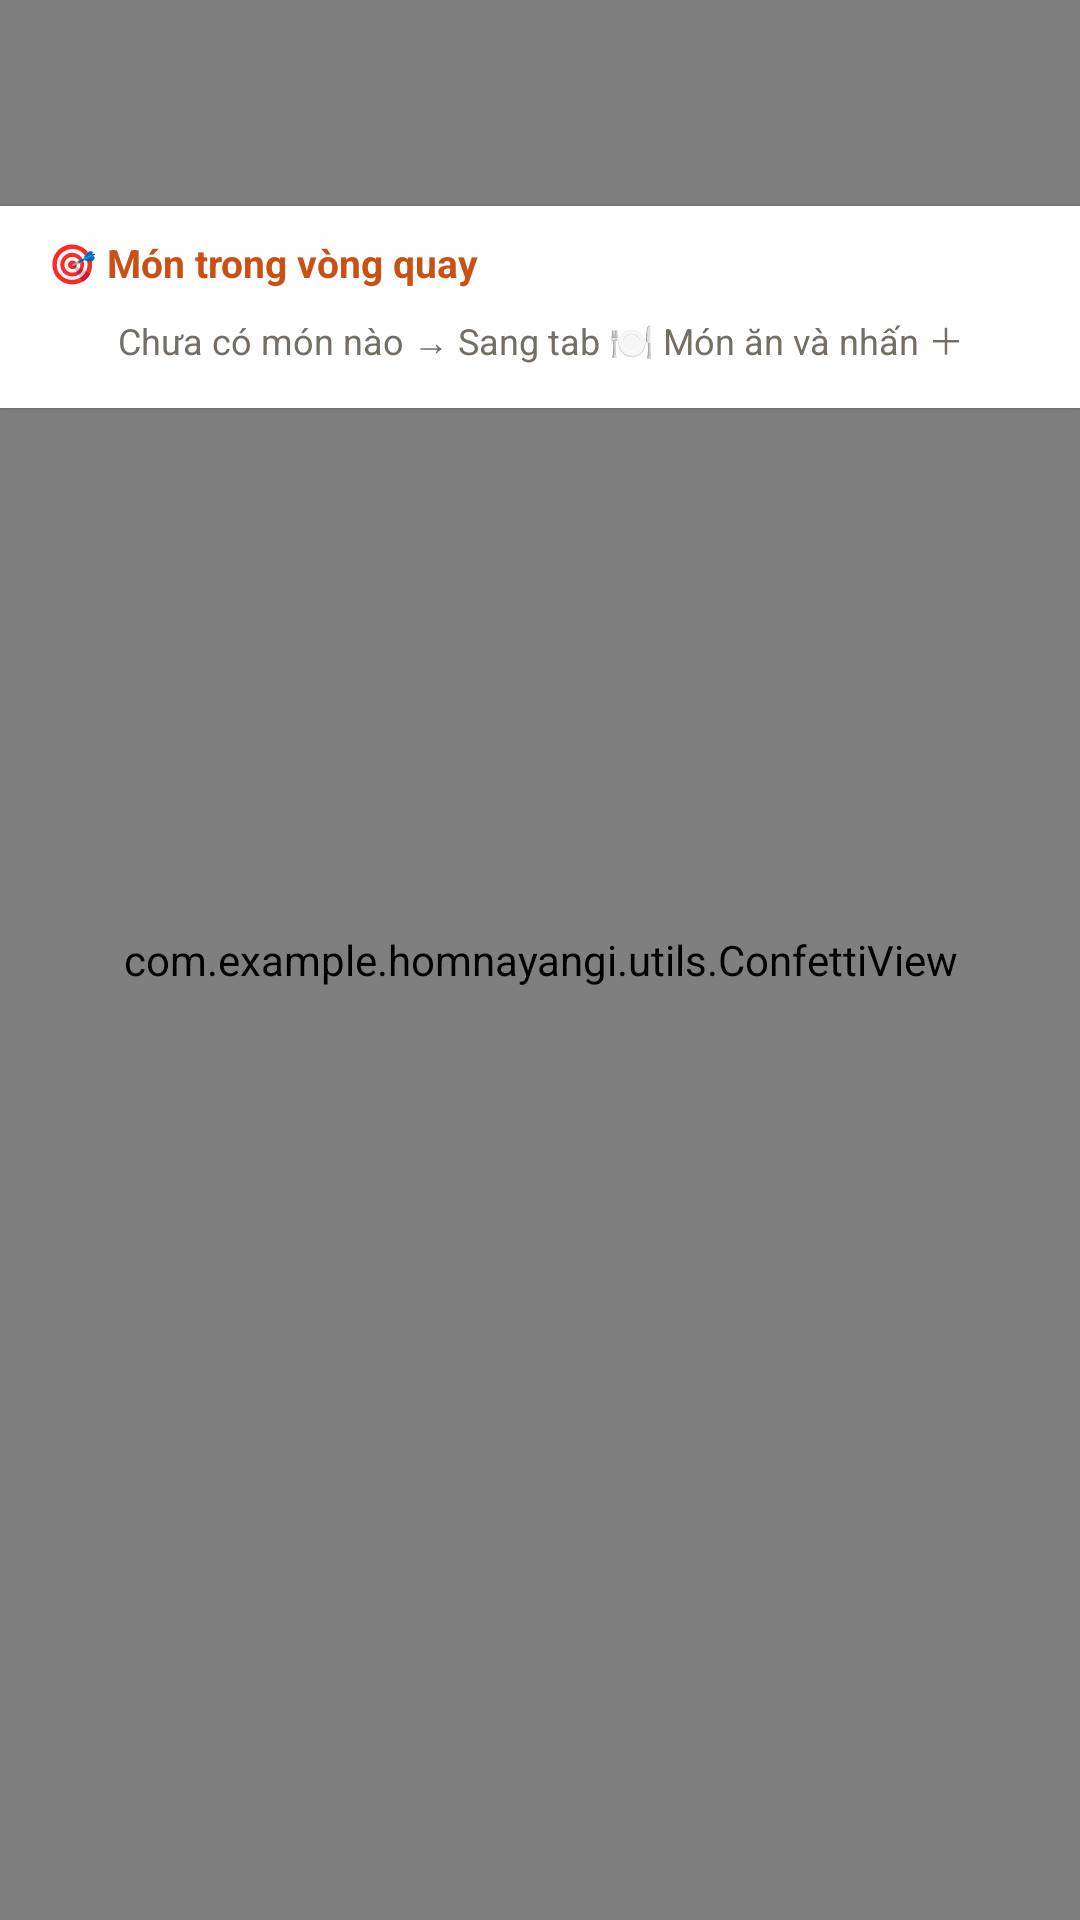

Write the Android layout XML for this screen, with the resource values it uses.
<!-- AndroidManifest.xml: application theme Theme.Homnayangi -->
<!-- res/layout/fragment_home.xml -->
<?xml version="1.0" encoding="utf-8"?>
<RelativeLayout xmlns:android="http://schemas.android.com/apk/res/android"
    xmlns:app="http://schemas.android.com/apk/res-auto"
    android:layout_width="match_parent"
    android:layout_height="match_parent"
    android:background="@color/ds_bg_warm">

    
    <LinearLayout
        android:id="@+id/layoutHeader"
        android:layout_width="match_parent"
        android:layout_height="wrap_content"
        android:layout_alignParentTop="true"
        android:background="@color/ds_primary"
        android:gravity="center"
        android:orientation="vertical"
        android:paddingVertical="12dp">

        <TextView
            android:layout_width="wrap_content"
            android:layout_height="wrap_content"
            android:text="🎰 FOOD ROULETTE"
            android:textColor="#FFFFFF"
            android:textSize="20sp"
            android:textStyle="bold" />

        <TextView
            android:layout_width="wrap_content"
            android:layout_height="wrap_content"
            android:text="Hôm nay ăn gì?"
            android:textColor="#FFECE0"
            android:textSize="13sp" />
    </LinearLayout>

    
    <LinearLayout
        android:id="@+id/layoutPool"
        android:layout_width="match_parent"
        android:layout_height="wrap_content"
        android:layout_below="@id/layoutHeader"
        android:background="@color/ds_surface"
        android:elevation="1dp"
        android:orientation="vertical"
        android:paddingHorizontal="16dp"
        android:paddingVertical="10dp">

        <LinearLayout
            android:layout_width="match_parent"
            android:layout_height="wrap_content"
            android:gravity="center_vertical"
            android:orientation="horizontal">

            <TextView
                android:layout_width="0dp"
                android:layout_height="wrap_content"
                android:layout_weight="1"
                android:text="🎯 Món trong vòng quay"
                android:textColor="@color/ds_primary"
                android:textSize="13sp"
                android:textStyle="bold" />

            <TextView
                android:id="@+id/btnClearPool"
                android:layout_width="wrap_content"
                android:layout_height="wrap_content"
                android:padding="4dp"
                android:text="Xóa tất cả"
                android:textColor="@color/ds_warning_delete"
                android:textSize="12sp"
                android:visibility="gone" />
        </LinearLayout>

        
        <TextView
            android:id="@+id/tvPoolEmpty"
            android:layout_width="match_parent"
            android:layout_height="wrap_content"
            android:layout_marginTop="4dp"
            android:gravity="center"
            android:padding="4dp"
            android:text="Chưa có món nào → Sang tab 🍽️ Món ăn và nhấn ＋"
            android:textColor="@color/ds_text_secondary"
            android:textSize="12sp" />

        
        <HorizontalScrollView
            android:id="@+id/scrollPool"
            android:layout_width="match_parent"
            android:layout_height="wrap_content"
            android:layout_marginTop="4dp"
            android:scrollbars="none"
            android:visibility="gone">

            <LinearLayout
                android:id="@+id/linearPool"
                android:layout_width="wrap_content"
                android:layout_height="wrap_content"
                android:orientation="horizontal" />
        </HorizontalScrollView>
    </LinearLayout>

    
    <LinearLayout
        android:id="@+id/layoutBottom"
        android:layout_width="match_parent"
        android:layout_height="wrap_content"
        android:layout_alignParentBottom="true"
        android:orientation="vertical"
        android:paddingHorizontal="24dp"
        android:paddingBottom="16dp">

        
        <LinearLayout
            android:layout_width="match_parent"
            android:layout_height="wrap_content"
            android:gravity="center_vertical"
            android:layout_marginBottom="8dp">

            <TextView
                android:layout_width="0dp"
                android:layout_height="wrap_content"
                android:layout_weight="1"
                android:text="🚫 Loại trừ món đã quay"
                android:textColor="@color/ds_text_secondary"
                android:textSize="12sp" />

            <com.google.android.material.switchmaterial.SwitchMaterial
                android:id="@+id/switchEliminate"
                android:layout_width="wrap_content"
                android:layout_height="wrap_content"
                app:thumbTint="@color/ds_primary"
                app:trackTintMode="src_in" />
        </LinearLayout>

        <com.google.android.material.button.MaterialButton
            android:id="@+id/btnSpin"
            style="?attr/materialButtonStyle"
            android:layout_width="match_parent"
            android:layout_height="56dp"
            android:text="🎲 QUAY NGAY"
            android:textSize="16sp"
            android:textStyle="bold" />
    </LinearLayout>

    
    <ScrollView
        android:layout_width="match_parent"
        android:layout_height="match_parent"
        android:layout_above="@id/layoutBottom"
        android:layout_below="@id/layoutPool"
        android:fillViewport="true">

        <LinearLayout
            android:layout_width="match_parent"
            android:layout_height="wrap_content"
            android:gravity="center_horizontal"
            android:orientation="vertical"
            android:paddingVertical="16dp">

            
            <FrameLayout
                android:layout_width="280dp"
                android:layout_height="280dp">

                <com.example.homnayangi.utils.RouletteWheelView
                    android:id="@+id/wheelView"
                    android:layout_width="match_parent"
                    android:layout_height="match_parent" />

                
                <ImageView
                    android:layout_width="48dp"
                    android:layout_height="48dp"
                    android:layout_gravity="top|center_horizontal"
                    android:layout_marginTop="-10dp"
                    android:src="@android:drawable/arrow_down_float"
                    app:tint="@color/ds_primary" />
            </FrameLayout>

            
            <com.google.android.material.card.MaterialCardView
                android:id="@+id/cardResult"
                android:layout_width="match_parent"
                android:layout_height="wrap_content"
                android:layout_marginHorizontal="32dp"
                android:layout_marginTop="16dp"
                app:cardBackgroundColor="@color/ds_surface"
                app:cardCornerRadius="12dp"
                app:cardElevation="0dp"
                app:strokeColor="@color/ds_border"
                app:strokeWidth="1dp">

                <TextView
                    android:id="@+id/tvSelectedFood"
                    android:layout_width="match_parent"
                    android:layout_height="wrap_content"
                    android:gravity="center"
                    android:padding="16dp"
                    android:text="Nhấn QUAY NGAY để chọn món! 🍽️"
                    android:textColor="@color/ds_text_primary"
                    android:textSize="15sp"
                    android:textStyle="bold" />
            </com.google.android.material.card.MaterialCardView>

            
            <LinearLayout
                android:id="@+id/layoutRecentResults"
                android:layout_width="match_parent"
                android:layout_height="wrap_content"
                android:layout_marginHorizontal="32dp"
                android:layout_marginTop="16dp"
                android:orientation="vertical"
                android:visibility="gone">

                <TextView
                    android:layout_width="wrap_content"
                    android:layout_height="wrap_content"
                    android:text="🕐 Kết quả gần đây"
                    android:textColor="@color/ds_text_secondary"
                    android:textSize="12sp"
                    android:layout_marginBottom="4dp" />

                <TextView
                    android:id="@+id/tvRecentResults"
                    android:layout_width="match_parent"
                    android:layout_height="wrap_content"
                    android:textColor="@color/ds_text_secondary"
                    android:textSize="13sp"
                    android:lineSpacingExtra="2dp" />
            </LinearLayout>

        </LinearLayout>
    </ScrollView>

    
    <com.example.homnayangi.utils.ConfettiView
        android:id="@+id/confettiView"
        android:layout_width="match_parent"
        android:layout_height="match_parent"
        android:clickable="false"
        android:focusable="false" />

</RelativeLayout>
<!-- resources referenced by this layout -->
<resources>
  <color name="ds_bg_warm">#FAF8F5</color>
  <color name="ds_border">#E5DFD6</color>
  <color name="ds_primary">#C95116</color>
  <color name="ds_surface">#FFFFFF</color>
  <color name="ds_text_primary">#29251F</color>
  <color name="ds_text_secondary">#756E65</color>
  <color name="ds_warning_delete">#B83D36</color>
  <style name="Theme.Homnayangi" parent="Base.Theme.Homnayangi" />
  <style name="Base.Theme.Homnayangi" parent="Theme.Material3.Light.NoActionBar">
          
          <item name="colorPrimary">@color/ds_primary</item>
          <item name="colorOnPrimary">@color/ds_surface</item>
          <item name="colorSurface">@color/ds_surface</item>
          <item name="colorOnSurface">@color/ds_text_primary</item>
          <item name="colorError">@color/ds_warning_delete</item>
          <item name="android:colorBackground">@color/ds_bg_warm</item>
          <item name="android:windowBackground">@color/ds_bg_warm</item>
          <item name="android:textColorPrimary">@color/ds_text_primary</item>
          <item name="android:textColorSecondary">@color/ds_text_secondary</item>
          
          <item name="materialButtonStyle">@style/Widget.Homnayangi.Button.Primary</item>
          <item name="textInputStyle">@style/Widget.Homnayangi.TextInputLayout</item>
      </style>
  <style name="Widget.Homnayangi.Button.Primary" parent="Widget.Material3.Button">
          <item name="android:minHeight">50dp</item>
          <item name="cornerRadius">12dp</item>
          <item name="backgroundTint">@color/ds_primary</item>
          <item name="android:textColor">@color/white</item>
          <item name="android:textSize">15sp</item>
          <item name="android:fontFamily">sans-serif-medium</item>
      </style>
  <style name="Widget.Homnayangi.TextInputLayout" parent="Widget.Material3.TextInputLayout.OutlinedBox">
          <item name="android:minHeight">52dp</item>
          <item name="boxCornerRadiusTopStart">8dp</item>
          <item name="boxCornerRadiusTopEnd">8dp</item>
          <item name="boxCornerRadiusBottomStart">8dp</item>
          <item name="boxCornerRadiusBottomEnd">8dp</item>
          <item name="boxStrokeColor">@color/ds_border</item>
          <item name="hintTextColor">@color/ds_text_secondary</item>
      </style>
  <color name="white">#FFFFFFFF</color>
</resources>
